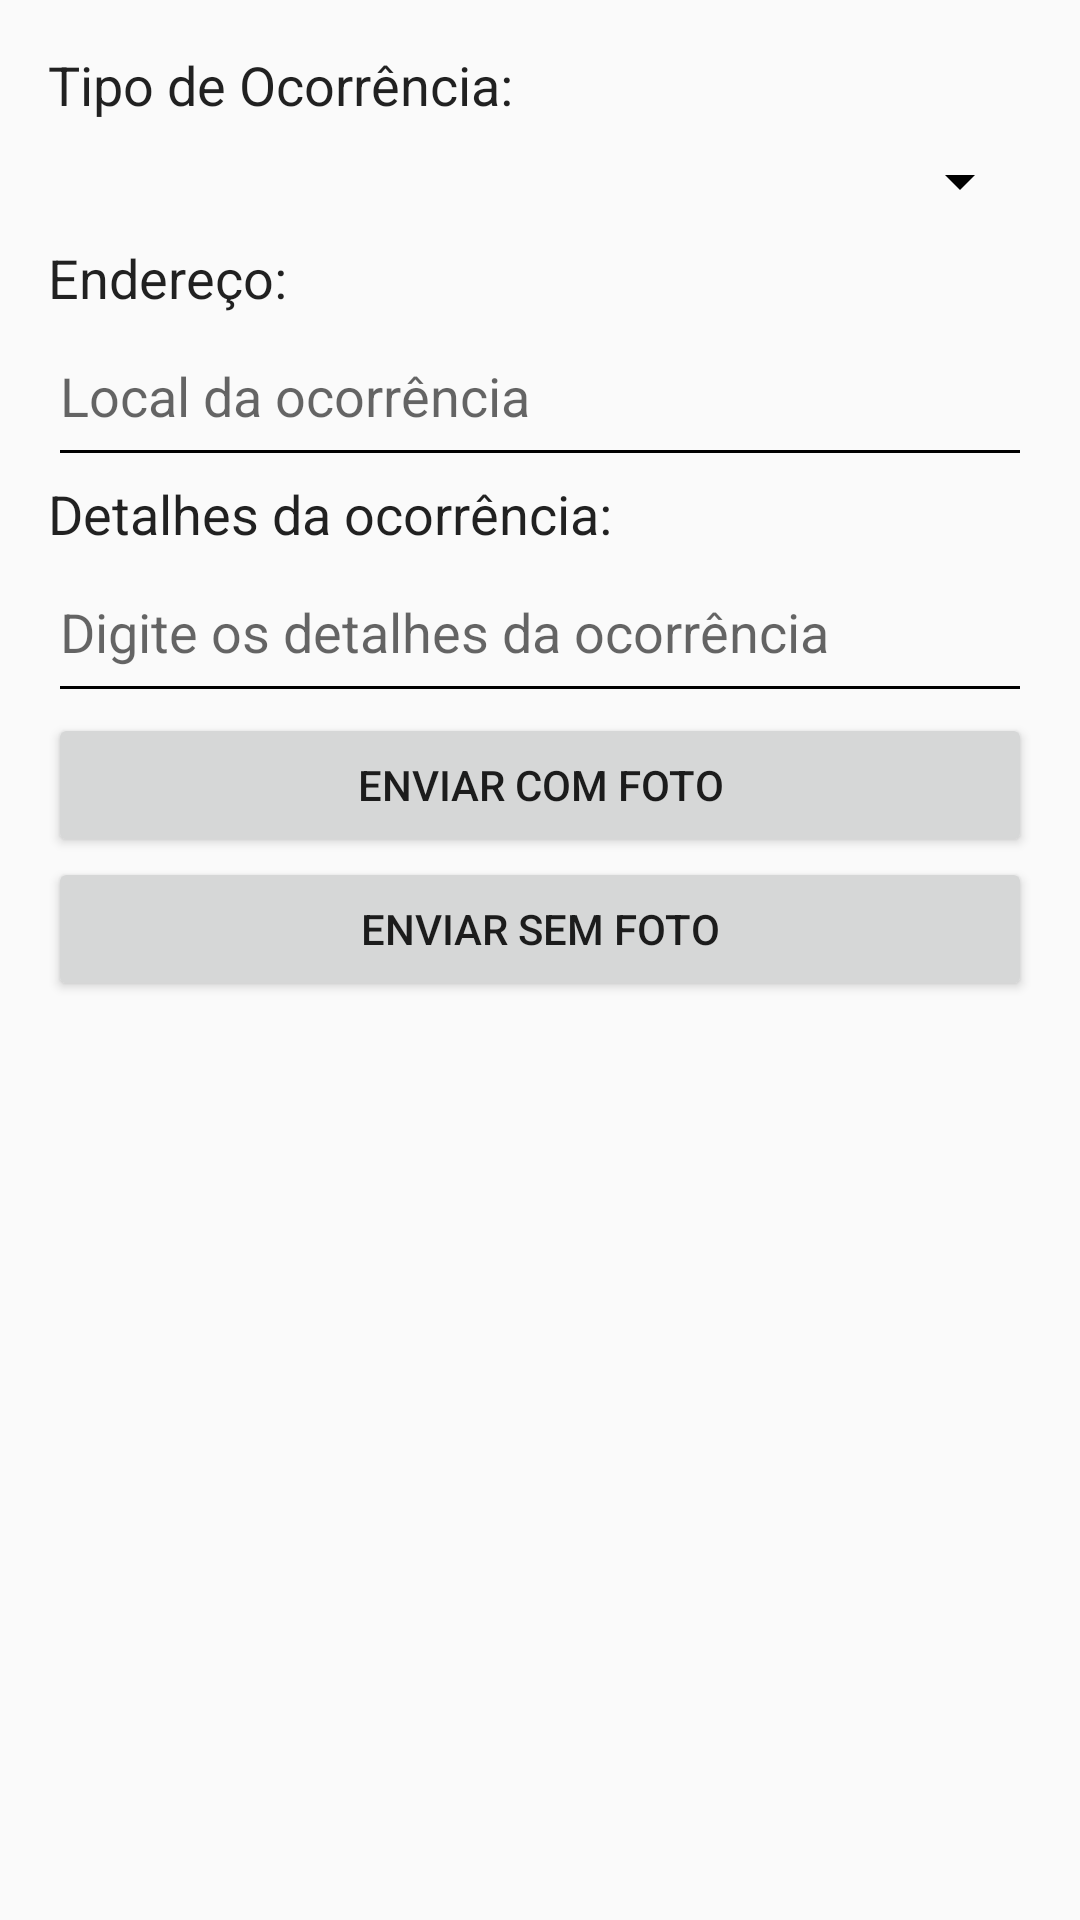

This screen was rendered from an Android layout file. Write that file and the resources it references.
<!-- AndroidManifest.xml: application theme AppTheme -->
<!-- res/layout/fragment_pagina_inicio.xml -->
<?xml version="1.0" encoding="UTF-8"?>
<ScrollView
    xmlns:android="http://schemas.android.com/apk/res/android"
    xmlns:app="http://schemas.android.com/apk/res-auto"
    xmlns:tools="http://schemas.android.com/tools"
    android:layout_height="match_parent"
    android:layout_width="match_parent"
    android:paddingRight="16dp"
    android:paddingLeft="16dp">

    <LinearLayout
        android:layout_width="match_parent"
        android:layout_height="wrap_content"
        android:orientation="vertical">

        

        <TextView
            android:layout_width="wrap_content"
            android:layout_height="wrap_content"
            android:layout_marginTop="16dp"
            android:textAppearance="?android:attr/textAppearanceLarge"
            android:text="@string/tipo_denuncia"
            android:id="@+id/textView2"
            android:textSize="18sp" />

        <Spinner
            android:id="@+id/spinner_denuncia"
            android:layout_width="fill_parent"
            android:layout_height="wrap_content"
            android:paddingTop="20dp"
            android:paddingBottom="20dp"
            android:spinnerMode="dialog"
            android:theme="@style/rcsTheme"/>

        <TextView
            android:layout_width="wrap_content"
            android:layout_height="wrap_content"
            android:textAppearance="?android:attr/textAppearanceLarge"
            android:text="@string/endereco"
            android:id="@+id/textView3"
            android:textSize="18sp" />

        <EditText
            android:layout_width="match_parent"
            android:layout_height="wrap_content"
            android:paddingTop="15dp"
            android:paddingBottom="15dp"
            android:id="@+id/endereco"
            android:layout_gravity="center_horizontal"
            android:inputType="text"
            android:hint="@string/local_da_ocorr_ncia"
            android:theme="@style/rcsTheme" />

        <TextView
            android:layout_width="wrap_content"
            android:layout_height="wrap_content"
            android:textAppearance="?android:attr/textAppearanceLarge"
            android:text="@string/detalhes"
            android:id="@+id/textView4"
            android:textSize="18sp" />

        <EditText
            android:layout_width="match_parent"
            android:layout_height="wrap_content"
            android:inputType="textMultiLine"
            android:paddingTop="15dp"
            android:paddingBottom="15dp"
            android:id="@+id/detalhes"
            android:hint="@string/detalhes_desc"
            android:theme="@style/rcsTheme"/>

        <Button
            android:text="@string/anexar_foto"
            android:layout_width="match_parent"
            android:layout_height="wrap_content"
            android:id="@+id/id_foto" />

        <Button
            android:text="@string/enviar_den_ncia"
            android:layout_width="match_parent"
            android:layout_height="wrap_content"
            android:id="@+id/id_enviar" />

    </LinearLayout>
</ScrollView>
<!-- resources referenced by this layout -->
<resources>
  <string name="anexar_foto">Enviar com foto</string>
  <string name="detalhes">Detalhes da ocorrência:</string>
  <string name="detalhes_desc">Digite os detalhes da ocorrência</string>
  <string name="endereco">Endereço:</string>
  <string name="enviar_den_ncia">Enviar sem foto</string>
  <string name="local_da_ocorr_ncia">Local da ocorrência</string>
  <string name="tipo_denuncia">Tipo de Ocorrência:</string>
  <style name="rcsTheme" parent="Theme.AppCompat.Light.DarkActionBar">
          
          <item name="colorControlNormal">#000000</item>
          <item name="colorControlActivated">#cc2020</item>
          <item name="colorControlHighlight">@color/colorPrimary</item>
      </style>
  <style name="AppTheme" parent="Theme.AppCompat.Light.DarkActionBar">
          
          <item name="colorPrimary">@color/colorPrimary</item>
          <item name="colorPrimaryDark">@color/colorPrimaryDark</item>
          <item name="colorAccent">@color/colorAccent</item>
      </style>
  <color name="colorPrimary">#3F51B5</color>
  <color name="colorPrimaryDark">#303F9F</color>
  <color name="colorAccent">#FF4081</color>
</resources>
